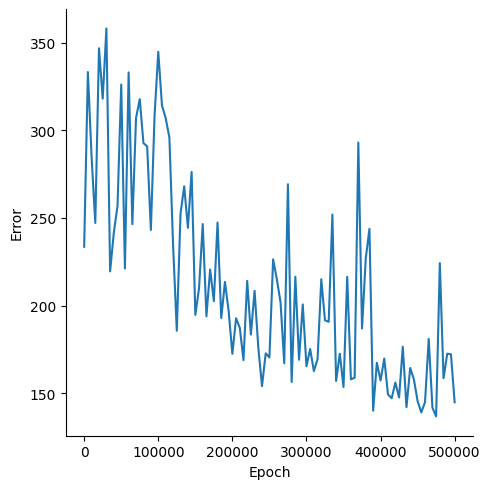

The table this chart was drawn from, first rows:
, Epoch, Error
0, 0, 233.6
1, 5000, 333.3
2, 10000, 284.8
3, 15000, 247.2
4, 20000, 346.9
5, 25000, 318.1
6, 30000, 358.2
7, 35000, 219.5
8, 40000, 241.5
9, 45000, 257
10, 50000, 326.2
11, 55000, 221.2
12, 60000, 333.1
13, 65000, 246.5
14, 70000, 307.2
15, 75000, 317.8
16, 80000, 292.7
17, 85000, 290.9
18, 90000, 243.2
19, 95000, 308.5
20, 100000, 344.9
21, 105000, 314.3
22, 110000, 307
23, 115000, 295.9
24, 120000, 234.5
25, 125000, 185.6
26, 130000, 252.4
27, 135000, 268.1
28, 140000, 244.4
29, 145000, 276.3
30, 150000, 194.7
31, 155000, 209.8
32, 160000, 246.5
33, 165000, 193.9
34, 170000, 220.6
35, 175000, 202.5
36, 180000, 247.4
37, 185000, 192.9
38, 190000, 213.5
39, 195000, 196.8
40, 200000, 172.5
41, 205000, 192.8
42, 210000, 187.3
43, 215000, 168.9
44, 220000, 214.1
45, 225000, 183.4
46, 230000, 208.4
47, 235000, 176
48, 240000, 154
49, 245000, 172.7
50, 250000, 170.4
51, 255000, 226.4
52, 260000, 215.1
53, 265000, 202
54, 270000, 167.1
55, 275000, 269.3
56, 280000, 156.4
57, 285000, 216.5
58, 290000, 169.1
59, 295000, 200.7
... 41 more rows
